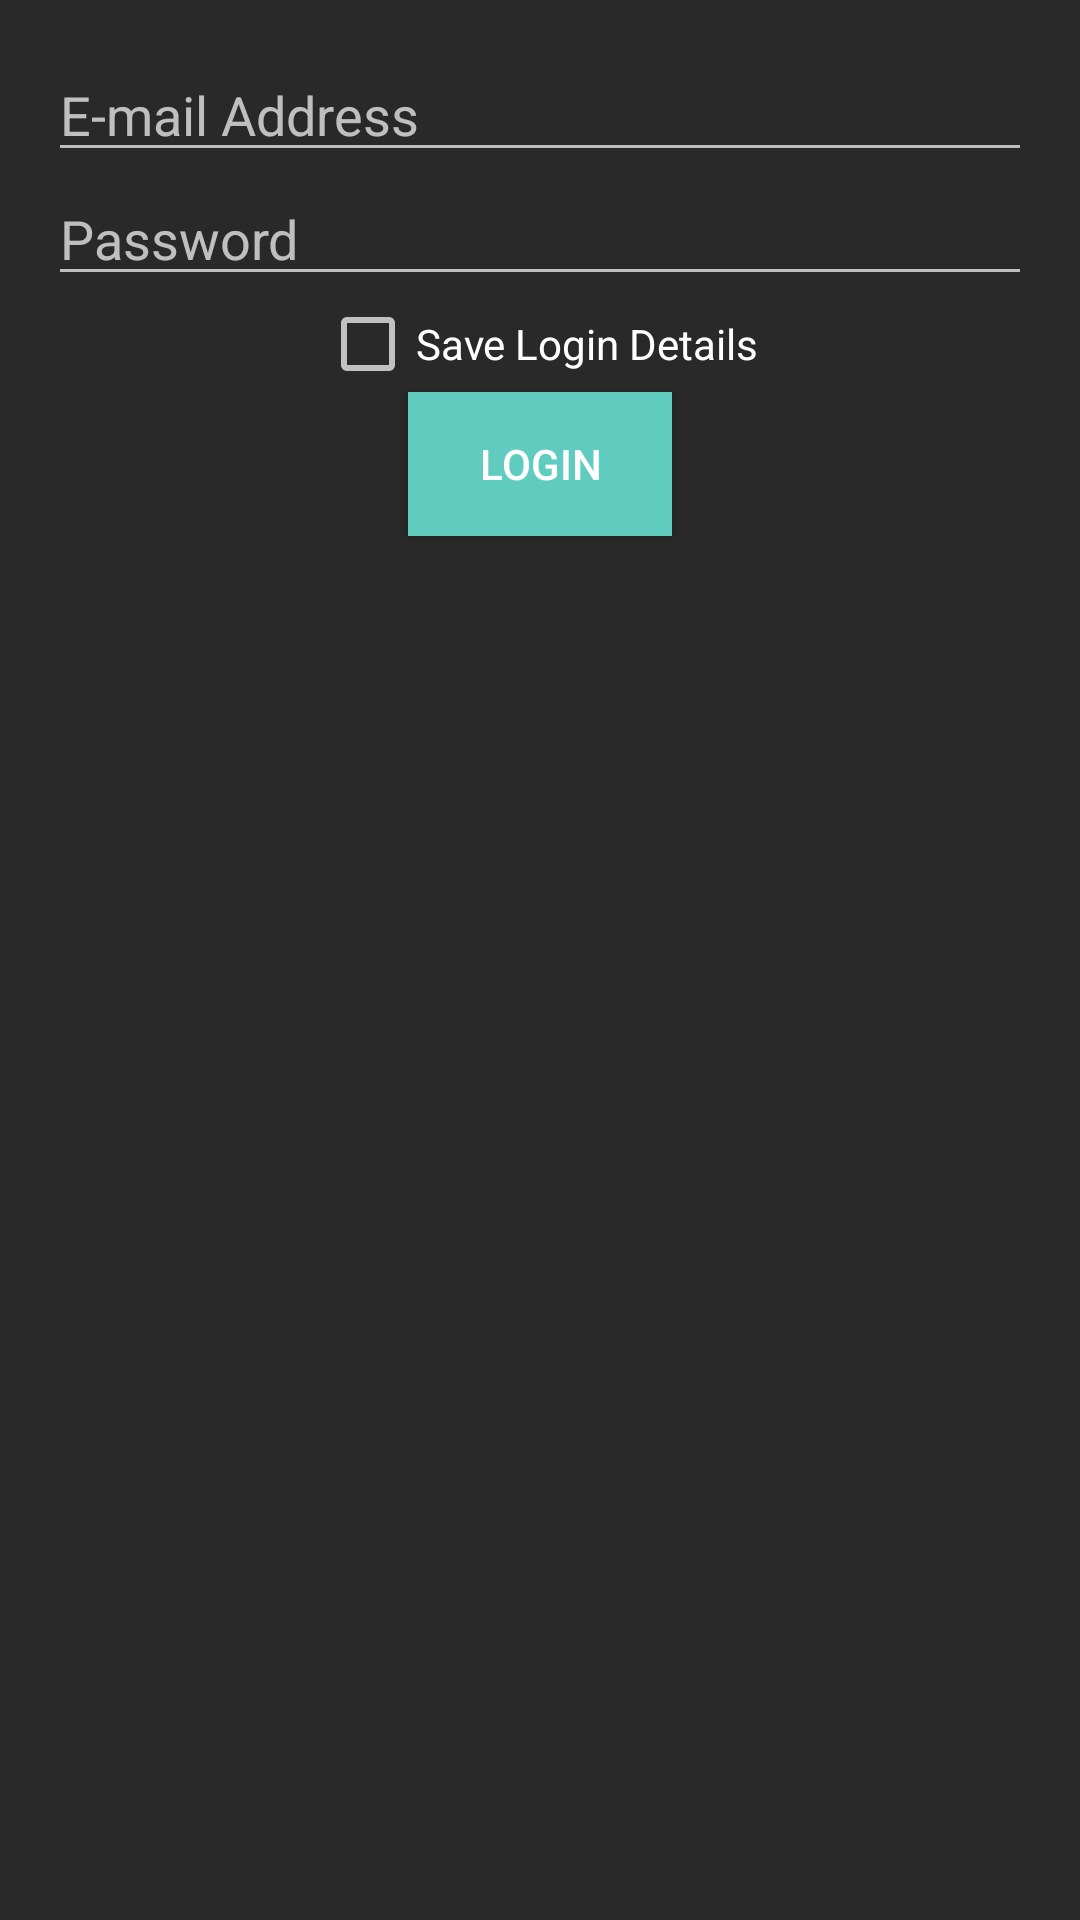

Produce the Android XML layout that renders to this screen, including the resource entries it uses.
<!-- AndroidManifest.xml: application theme HandsUp -->
<!-- res/layout/activity_login_screen.xml -->
<?xml version="1.0" encoding="utf-8"?>
<RelativeLayout xmlns:android="http://schemas.android.com/apk/res/android"
    xmlns:app="http://schemas.android.com/apk/res-auto"
    xmlns:tools="http://schemas.android.com/tools"
    android:layout_width="match_parent"
    android:layout_height="match_parent"
    android:paddingBottom="@dimen/activity_vertical_margin"
    android:paddingLeft="@dimen/activity_horizontal_margin"
    android:paddingRight="@dimen/activity_horizontal_margin"
    android:paddingTop="@dimen/activity_vertical_margin"
    tools:context="com.presentech.handsup.LoginScreenActivity"
    tools:showIn="@layout/activity_login_screen"
    android:background="@color/backgroundgrey">

    <EditText
        android:id="@+id/email_addressET"
        android:layout_width="match_parent"
        android:layout_height="wrap_content"
        android:inputType="textEmailAddress"
        android:ems="10"
        android:hint="E-mail Address"
        android:textColor="@color/textColour"/>

    <EditText
        android:id="@+id/passwordET"
        android:layout_width="match_parent"
        android:layout_height="wrap_content"
        android:inputType="textPassword"
        android:hint="Password"
        android:layout_below="@+id/email_addressET"
        android:textColor="@color/textColour"/>

    <Button
        android:id="@+id/button_sign_in"
        android:layout_width="wrap_content"
        android:layout_height="wrap_content"
        android:text="@string/sign_in_button"
        android:onClick="loginAttempt"
        android:layout_below="@+id/saveLoginDetails"
        android:layout_centerHorizontal="true"
        android:background="@color/presentechBlue"/>

    <CheckBox
        android:id="@+id/saveLoginDetails"
        android:layout_width="wrap_content"
        android:layout_height="wrap_content"
        android:text="Save Login Details"
        android:layout_below="@+id/passwordET"
        android:layout_centerHorizontal="true"
        android:clickable="true"
        android:onClick="saveLoginDetails" />

</RelativeLayout>
<!-- resources referenced by this layout -->
<resources>
  <color name="backgroundgrey">#292929</color>
  <color name="presentechBlue">#60CCBF</color>
  <color name="textColour">#FFFFFF</color>
  <dimen name="activity_horizontal_margin">16dp</dimen>
  <dimen name="activity_vertical_margin">16dp</dimen>
  <string name="sign_in_button">Login</string>
  <style name="HandsUp" parent="Theme.AppCompat">
          
          <item name="colorPrimary">@color/presentechBlue</item>
          <item name="colorPrimaryDark">@color/darkgrey</item>
          <item name="colorAccent">@color/lightgrey</item>
      </style>
  <color name="darkgrey">#6c6c6c</color>
  <color name="lightgrey">#b9b3b3</color>
</resources>
